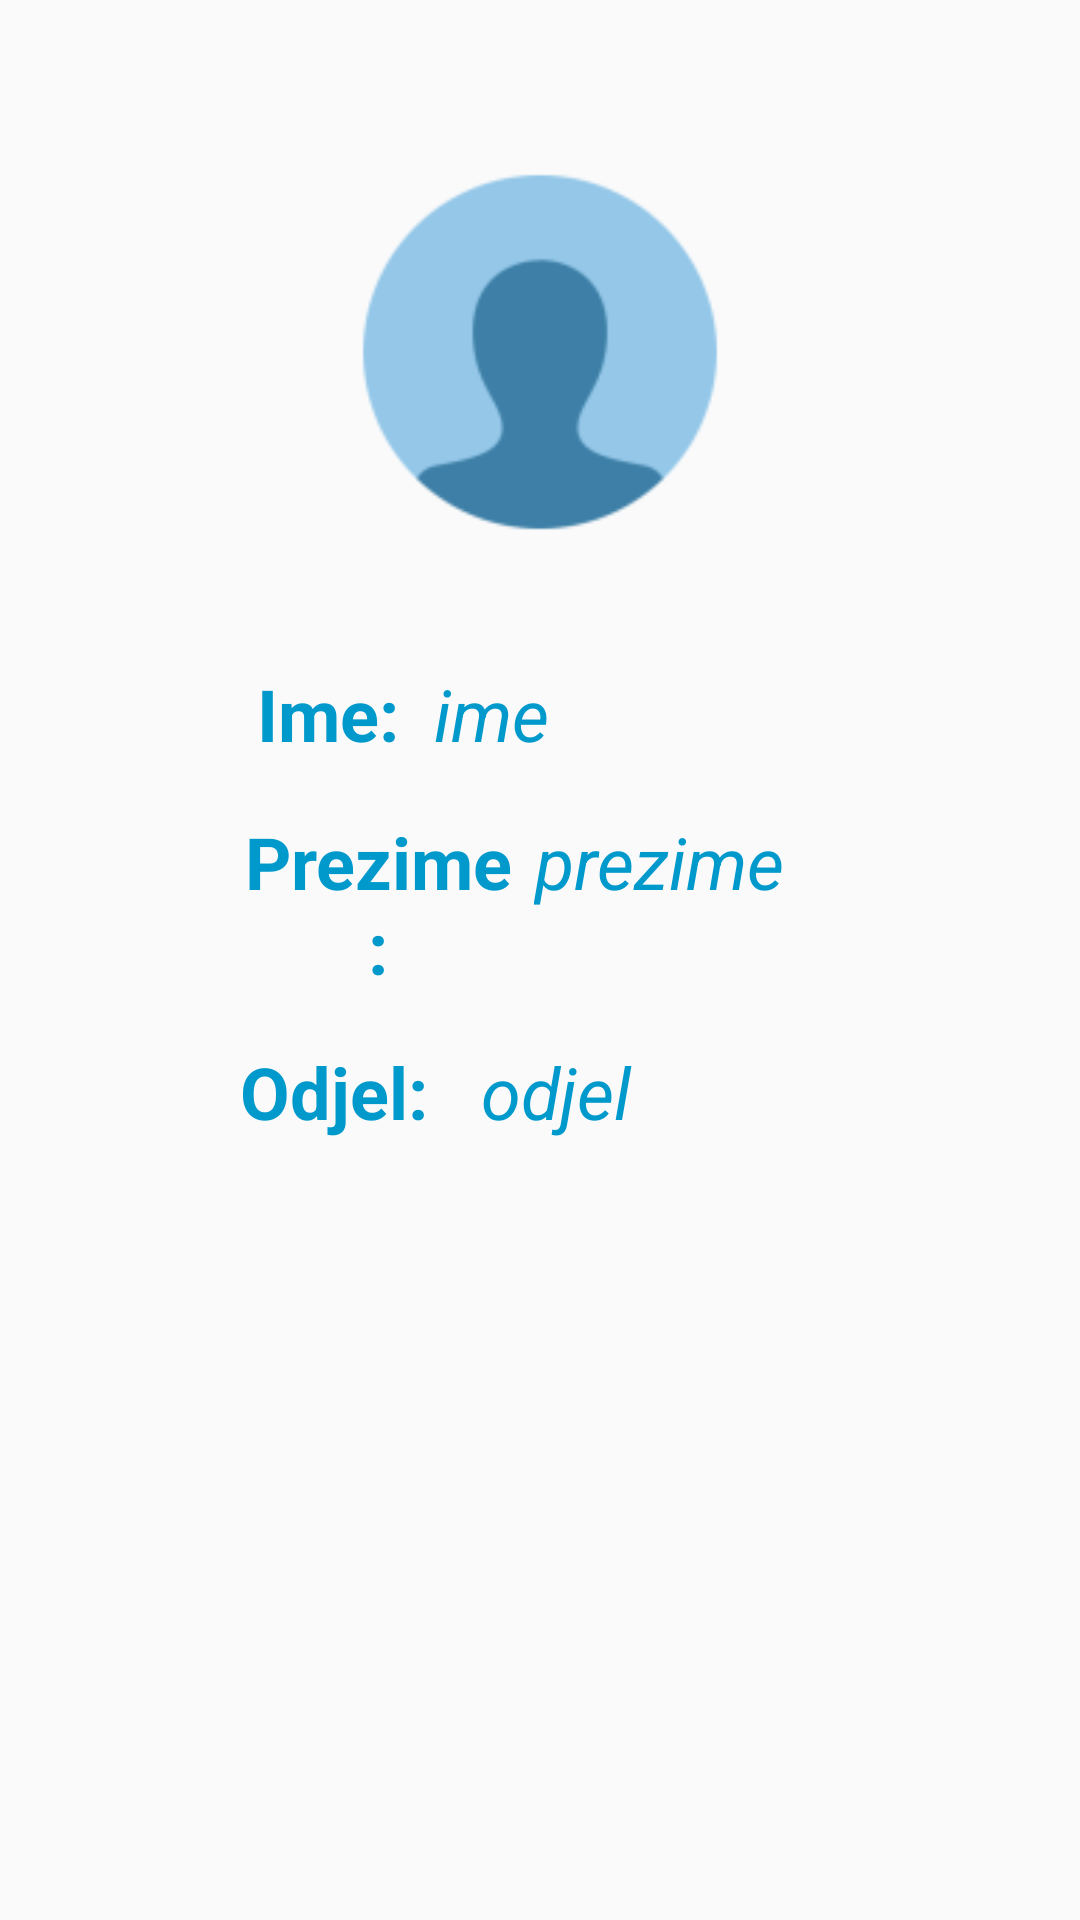

Reconstruct the res/layout file that produces this screen, plus the resources it refers to.
<!-- AndroidManifest.xml: application theme AppTheme -->
<!-- res/layout/activity_user_profile.xml -->
<?xml version="1.0" encoding="utf-8"?>
<LinearLayout xmlns:android="http://schemas.android.com/apk/res/android"
    xmlns:app="http://schemas.android.com/apk/res-auto"
    android:orientation="vertical" android:layout_width="match_parent"
    android:layout_height="match_parent"
    android:weightSum="1">


    <ImageView
        android:layout_width="386dp"
        android:layout_height="wrap_content"
        app:srcCompat="@mipmap/profil"
        android:id="@+id/imageView3"
        android:layout_marginTop="50dp"
        android:layout_gravity="center"
        android:layout_weight="0.25" />


    <LinearLayout
        android:layout_width="match_parent"
        android:orientation="horizontal"
        android:layout_height="wrap_content"
        android:weightSum="1"
        android:layout_marginTop="20dp"
        >
        <TextView
            android:id="@+id/textview_name1"
            android:layout_width="wrap_content"
            android:layout_height="wrap_content"
            android:layout_marginLeft="80dp"
            android:layout_marginRight="5dp"
            android:textAppearance="@android:style/TextAppearance.Material.Medium.Inverse"
            android:text="Ime:"
            android:layout_centerHorizontal="true"
            android:layout_marginTop="16dp"
            android:layout_weight="0.17"
            android:paddingTop="1dp"
            android:textAlignment="center"
            android:textSize="24sp"
            android:textColor="?android:attr/colorAccent"
            android:textStyle="normal|bold" />
        <TextView
            android:id="@+id/textview_name"
            android:layout_width="wrap_content"
            android:layout_height="wrap_content"
            android:layout_marginLeft="1dp"
            android:layout_marginRight="120dp"
            android:paddingTop="1dp"
            android:textAlignment="center"
            android:textAppearance="@android:style/TextAppearance.Material.Medium.Inverse"
            android:text="ime"
            android:layout_centerHorizontal="true"
            android:layout_marginTop="16dp"
            android:textSize="24sp"
            android:textColor="?attr/colorAccent"
            android:textStyle="normal|italic" />
    </LinearLayout>

    <LinearLayout
        android:layout_width="match_parent"
        android:orientation="horizontal"
        android:layout_height="wrap_content"
        android:weightSum="1">
        <TextView
            android:id="@+id/textview_prezime1"
            android:layout_width="wrap_content"
            android:layout_height="wrap_content"
            android:layout_marginLeft="80dp"
            android:layout_marginRight="5dp"
            android:textAppearance="@android:style/TextAppearance.Material.Medium.Inverse"
            android:text="Prezime:"
            android:layout_centerHorizontal="true"
            android:layout_marginTop="16dp"
            android:layout_weight="0.17"
            android:paddingTop="1dp"
            android:textAlignment="center"
            android:textSize="24sp"
            android:textColor="?android:attr/colorAccent"
            android:textStyle="normal|bold" />
        <TextView
            android:id="@+id/textview_surname"
            android:layout_width="wrap_content"
            android:layout_height="wrap_content"
            android:layout_marginLeft="1dp"
            android:layout_marginRight="120dp"
            android:paddingTop="1dp"
            android:textAlignment="center"
            android:textAppearance="@android:style/TextAppearance.Material.Medium.Inverse"
            android:text="prezime"
            android:layout_centerHorizontal="true"
            android:layout_marginTop="16dp"
            android:textSize="24sp"
            android:textColor="?attr/colorAccent"
            android:textStyle="normal|italic" />
    </LinearLayout>

    <LinearLayout
        android:layout_width="match_parent"
        android:orientation="horizontal"
        android:layout_height="wrap_content"
        android:weightSum="1"
        android:textAlignment="inherit"

        >
        <TextView
            android:id="@+id/textview_odjel1"
            android:layout_width="wrap_content"
            android:layout_height="wrap_content"
            android:layout_marginLeft="80dp"
            android:layout_marginRight="5dp"
            android:textAppearance="@android:style/TextAppearance.Material.Medium.Inverse"
            android:text="Odjel:"
            android:layout_centerHorizontal="true"
            android:layout_marginTop="16dp"
            android:layout_weight="0.08"
            android:textSize="24sp"
            android:textColor="?android:attr/colorAccent"
            android:textStyle="normal|bold" />
        <TextView
            android:id="@+id/textview_odjel"
            android:layout_width="wrap_content"
            android:layout_height="wrap_content"
            android:layout_marginLeft="0.005dp"
            android:layout_marginRight="5dp"
            android:textAppearance="@android:style/TextAppearance.Material.Medium.Inverse"
            android:text="odjel"
            android:layout_centerHorizontal="true"
            android:layout_marginTop="16dp"
            android:layout_weight="0.08"
            android:textSize="24sp"
            android:textColor="?android:attr/colorAccent"
            android:textStyle="normal|italic" />
    </LinearLayout>

</LinearLayout>
<!-- resources referenced by this layout -->
<resources>
  <!-- mipmap profil: png bitmap (mipmap-hdpi, 1577 bytes) -->
  <style name="AppTheme" parent="Theme.AppCompat.Light.DarkActionBar">
          
          <item name="colorPrimary">?android:attr/textColorLinkInverse</item>
          <item name="colorPrimaryDark">@color/colorPrimary</item>
          <item name="colorAccent">@android:color/holo_blue_dark</item>
      </style>
  <color name="colorPrimary">#7584db</color>
</resources>
